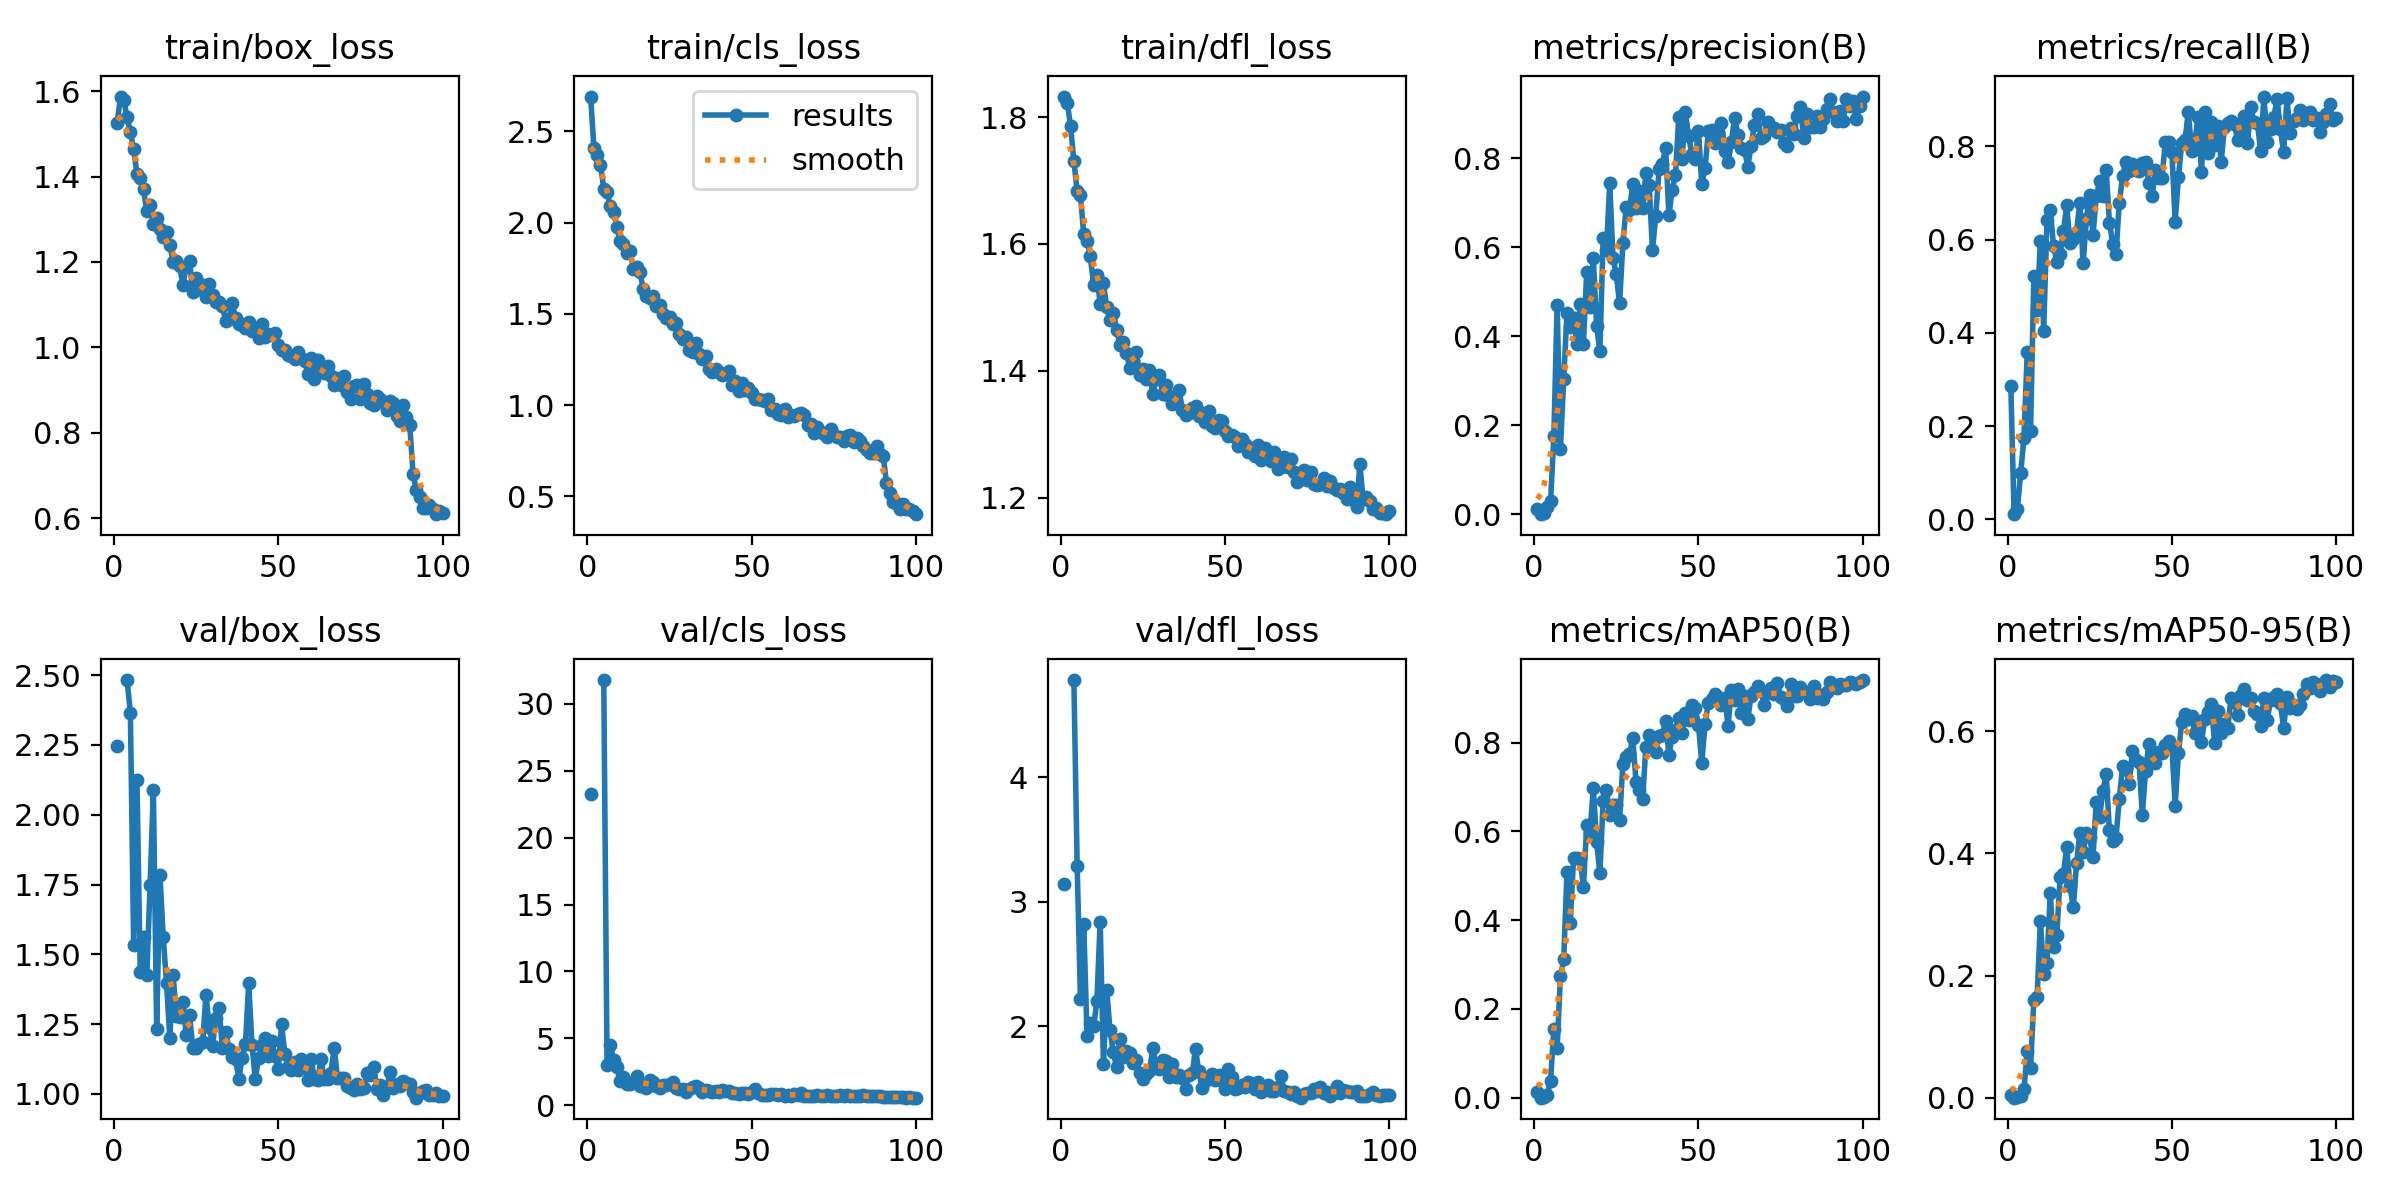

Source data for this figure (header and first rows):
epoch, time, train/box_loss, train/cls_loss, train/dfl_loss, metrics/precision(B), metrics/recall(B), metrics/mAP50(B), metrics/mAP50-95(B), val/box_loss, val/cls_loss, val/dfl_loss, lr/pg0, lr/pg1, lr/pg2
1, 30.3, 1.527, 2.691, 1.832, 0.01141, 0.2862, 0.01168, 0.00404, 2.246, 23.29, 3.142, 0.000251, 0.000251, 0.000251
2, 61.31, 1.587, 2.411, 1.823, 4e-05, 0.01111, 2e-05, 1e-05, nan, nan, nan, 0.0005023, 0.0005023, 0.0005023
3, 93.77, 1.58, 2.37, 1.785, 0.00178, 0.02222, 0.00077, 0.00036, nan, nan, nan, 0.0007485, 0.0007485, 0.0007485
4, 128.4, 1.538, 2.317, 1.731, 0.01568, 0.09974, 0.00717, 0.00287, 2.482, inf, 4.779, 0.0007462, 0.0007462, 0.0007462
5, 161.8, 1.504, 2.187, 1.683, 0.02945, 0.1747, 0.03792, 0.01352, 2.366, 31.78, 3.289, 0.0007385, 0.0007385, 0.0007385
6, 195.6, 1.464, 2.167, 1.677, 0.1748, 0.3596, 0.1555, 0.07722, 1.533, 2.975, 2.218, 0.0007309, 0.0007309, 0.0007309
7, 229.8, 1.407, 2.089, 1.615, 0.4711, 0.1888, 0.1114, 0.0481, 2.126, 4.543, 2.822, 0.0007233, 0.0007233, 0.0007233
8, 263.4, 1.397, 2.057, 1.605, 0.1466, 0.521, 0.2735, 0.1605, 1.436, 3.356, 1.925, 0.0007157, 0.0007157, 0.0007157
9, 297.5, 1.37, 1.974, 1.581, 0.3049, 0.4497, 0.3114, 0.1653, 1.564, 2.869, 2.029, 0.0007081, 0.0007081, 0.0007081
10, 331.5, 1.318, 1.899, 1.536, 0.4525, 0.5979, 0.5077, 0.2897, 1.425, 1.814, 1.998, 0.0007005, 0.0007005, 0.0007005
11, 365.7, 1.333, 1.883, 1.551, 0.4214, 0.4045, 0.3943, 0.2025, 1.749, 2.105, 2.201, 0.0006929, 0.0006929, 0.0006929
12, 399.2, 1.289, 1.833, 1.505, 0.4405, 0.642, 0.54, 0.2208, 2.088, 1.567, 2.84, 0.0006853, 0.0006853, 0.0006853
13, 432.6, 1.304, 1.844, 1.538, 0.3836, 0.6636, 0.5397, 0.3349, 1.234, 1.585, 1.697, 0.0006776, 0.0006776, 0.0006776
14, 466.6, 1.277, 1.748, 1.5, 0.4727, 0.587, 0.5386, 0.2472, 1.784, 1.728, 2.29, 0.00067, 0.00067, 0.00067
15, 500.1, 1.258, 1.756, 1.48, 0.3832, 0.553, 0.4742, 0.2671, 1.561, 2.2, 1.966, 0.0006624, 0.0006624, 0.0006624
16, 533.6, 1.271, 1.727, 1.491, 0.5453, 0.569, 0.6138, 0.3614, 1.397, 1.469, 1.791, 0.0006548, 0.0006548, 0.0006548
17, 567.5, 1.24, 1.639, 1.465, 0.4646, 0.6179, 0.5957, 0.3659, 1.198, 1.553, 1.669, 0.0006472, 0.0006472, 0.0006472
18, 601.7, 1.199, 1.6, 1.441, 0.5766, 0.6735, 0.6974, 0.411, 1.424, 1.306, 1.895, 0.0006396, 0.0006396, 0.0006396
19, 635.6, 1.201, 1.587, 1.446, 0.424, 0.5925, 0.5765, 0.3469, 1.28, 1.896, 1.752, 0.000632, 0.000632, 0.000632
20, 669, 1.19, 1.599, 1.428, 0.3658, 0.6016, 0.506, 0.3116, 1.275, 1.753, 1.802, 0.0006244, 0.0006244, 0.0006244
21, 702.5, 1.145, 1.543, 1.405, 0.6214, 0.6168, 0.6679, 0.3837, 1.329, 1.425, 1.786, 0.0006167, 0.0006167, 0.0006167
22, 736.1, 1.19, 1.551, 1.416, 0.5931, 0.6797, 0.6931, 0.4338, 1.212, 1.328, 1.706, 0.0006091, 0.0006091, 0.0006091
23, 770.2, 1.203, 1.497, 1.43, 0.7443, 0.5496, 0.6369, 0.4031, 1.282, 1.544, 1.73, 0.0006015, 0.0006015, 0.0006015
24, 803.7, 1.129, 1.479, 1.393, 0.5754, 0.6441, 0.6598, 0.4336, 1.165, 1.48, 1.627, 0.0005939, 0.0005939, 0.0005939
25, 837.3, 1.163, 1.485, 1.403, 0.5388, 0.6962, 0.66, 0.4262, 1.166, 1.562, 1.578, 0.0005863, 0.0005863, 0.0005863
26, 870.9, 1.137, 1.446, 1.387, 0.4737, 0.6103, 0.6261, 0.3943, 1.178, 1.749, 1.621, 0.0005787, 0.0005787, 0.0005787
27, 904.4, 1.147, 1.449, 1.401, 0.6094, 0.6928, 0.7518, 0.4851, 1.186, 1.276, 1.643, 0.0005711, 0.0005711, 0.0005711
28, 938.5, 1.117, 1.39, 1.363, 0.6901, 0.725, 0.7664, 0.4591, 1.355, 1.202, 1.821, 0.0005634, 0.0005634, 0.0005634
29, 972, 1.148, 1.363, 1.387, 0.6827, 0.6932, 0.7745, 0.5019, 1.239, 1.201, 1.693, 0.0005558, 0.0005558, 0.0005558
30, 1006, 1.123, 1.373, 1.393, 0.7415, 0.75, 0.81, 0.5301, 1.173, 1.025, 1.655, 0.0005482, 0.0005482, 0.0005482
31, 1040, 1.105, 1.303, 1.363, 0.6874, 0.6364, 0.7118, 0.4382, 1.272, 1.211, 1.73, 0.0005406, 0.0005406, 0.0005406
32, 1074, 1.106, 1.291, 1.378, 0.7272, 0.5915, 0.6927, 0.4197, 1.307, 1.346, 1.723, 0.000533, 0.000533, 0.000533
33, 1107, 1.096, 1.341, 1.36, 0.6886, 0.57, 0.6723, 0.4257, 1.164, 1.439, 1.592, 0.0005254, 0.0005254, 0.0005254
34, 1141, 1.061, 1.283, 1.347, 0.7673, 0.6785, 0.7898, 0.4892, 1.222, 1.26, 1.694, 0.0005178, 0.0005178, 0.0005178
35, 1174, 1.067, 1.252, 1.35, 0.7405, 0.7369, 0.8161, 0.5426, 1.161, 1.015, 1.591, 0.0005102, 0.0005102, 0.0005102
36, 1208, 1.104, 1.272, 1.37, 0.5932, 0.7669, 0.8053, 0.5405, 1.131, 1.156, 1.605, 0.0005025, 0.0005025, 0.0005025
37, 1242, 1.068, 1.201, 1.338, 0.6702, 0.7483, 0.7794, 0.5137, 1.125, 1.092, 1.584, 0.0004949, 0.0004949, 0.0004949
38, 1275, 1.055, 1.179, 1.331, 0.775, 0.7633, 0.8143, 0.568, 1.054, 0.9868, 1.496, 0.0004873, 0.0004873, 0.0004873
39, 1309, 1.056, 1.2, 1.333, 0.7861, 0.7484, 0.8161, 0.5524, 1.13, 1.061, 1.606, 0.0004797, 0.0004797, 0.0004797
40, 1343, 1.045, 1.182, 1.341, 0.8237, 0.7474, 0.8496, 0.5505, 1.177, 0.9606, 1.623, 0.0004721, 0.0004721, 0.0004721
41, 1376, 1.06, 1.168, 1.345, 0.6722, 0.7639, 0.7731, 0.4638, 1.396, 1.147, 1.816, 0.0004645, 0.0004645, 0.0004645
42, 1409, 1.038, 1.169, 1.328, 0.7294, 0.7677, 0.8131, 0.535, 1.176, 1.032, 1.638, 0.0004569, 0.0004569, 0.0004569
43, 1443, 1.038, 1.189, 1.333, 0.7619, 0.7225, 0.8291, 0.5798, 1.053, 1.044, 1.508, 0.0004492, 0.0004492, 0.0004492
44, 1477, 1.023, 1.113, 1.319, 0.8925, 0.6933, 0.8551, 0.5658, 1.128, 0.9461, 1.56, 0.0004416, 0.0004416, 0.0004416
45, 1510, 1.054, 1.131, 1.336, 0.7989, 0.7502, 0.8212, 0.5477, 1.177, 0.95, 1.591, 0.000434, 0.000434, 0.000434
46, 1544, 1.025, 1.078, 1.313, 0.9043, 0.7327, 0.8656, 0.5664, 1.201, 0.8721, 1.614, 0.0004264, 0.0004264, 0.0004264
47, 1577, 1.032, 1.12, 1.31, 0.8499, 0.7328, 0.8511, 0.5642, 1.135, 0.9464, 1.57, 0.0004188, 0.0004188, 0.0004188
48, 1611, 1.029, 1.084, 1.323, 0.8089, 0.8094, 0.8854, 0.5778, 1.188, 0.9222, 1.609, 0.0004112, 0.0004112, 0.0004112
49, 1644, 1.033, 1.093, 1.321, 0.7982, 0.8101, 0.8777, 0.5838, 1.137, 0.8491, 1.562, 0.0004036, 0.0004036, 0.0004036
50, 1678, 1.004, 1.069, 1.305, 0.8609, 0.7881, 0.8393, 0.5756, 1.088, 0.9595, 1.498, 0.000396, 0.000396, 0.000396
51, 1711, 0.9941, 1.035, 1.297, 0.7414, 0.6387, 0.7544, 0.4784, 1.249, 1.226, 1.658, 0.0003883, 0.0003883, 0.0003883
52, 1745, 0.9949, 1.035, 1.299, 0.778, 0.7342, 0.8417, 0.5643, 1.143, 0.9536, 1.589, 0.0003807, 0.0003807, 0.0003807
53, 1778, 0.9811, 1.026, 1.295, 0.8606, 0.8084, 0.8898, 0.6156, 1.097, 0.8044, 1.496, 0.0003731, 0.0003731, 0.0003731
54, 1812, 0.9793, 1.021, 1.281, 0.8639, 0.8148, 0.8977, 0.6279, 1.084, 0.7435, 1.506, 0.0003655, 0.0003655, 0.0003655
55, 1846, 0.9727, 1.035, 1.293, 0.8338, 0.8742, 0.9098, 0.6209, 1.113, 0.767, 1.528, 0.0003579, 0.0003579, 0.0003579
56, 1879, 0.9896, 0.9742, 1.285, 0.8562, 0.7905, 0.9037, 0.6256, 1.087, 0.8086, 1.516, 0.0003503, 0.0003503, 0.0003503
57, 1913, 0.9761, 0.9778, 1.272, 0.8802, 0.8131, 0.8845, 0.5967, 1.126, 0.8493, 1.549, 0.0003427, 0.0003427, 0.0003427
58, 1946, 0.9688, 0.9534, 1.279, 0.8172, 0.8634, 0.9011, 0.6164, 1.103, 0.7781, 1.543, 0.0003351, 0.0003351, 0.0003351
59, 1979, 0.9383, 0.9488, 1.266, 0.7921, 0.7457, 0.8375, 0.5826, 1.05, 0.8778, 1.493, 0.0003274, 0.0003274, 0.0003274
60, 2013, 0.974, 0.9791, 1.283, 0.8357, 0.874, 0.9193, 0.6203, 1.124, 0.7217, 1.55, 0.0003198, 0.0003198, 0.0003198
... 40 more rows
